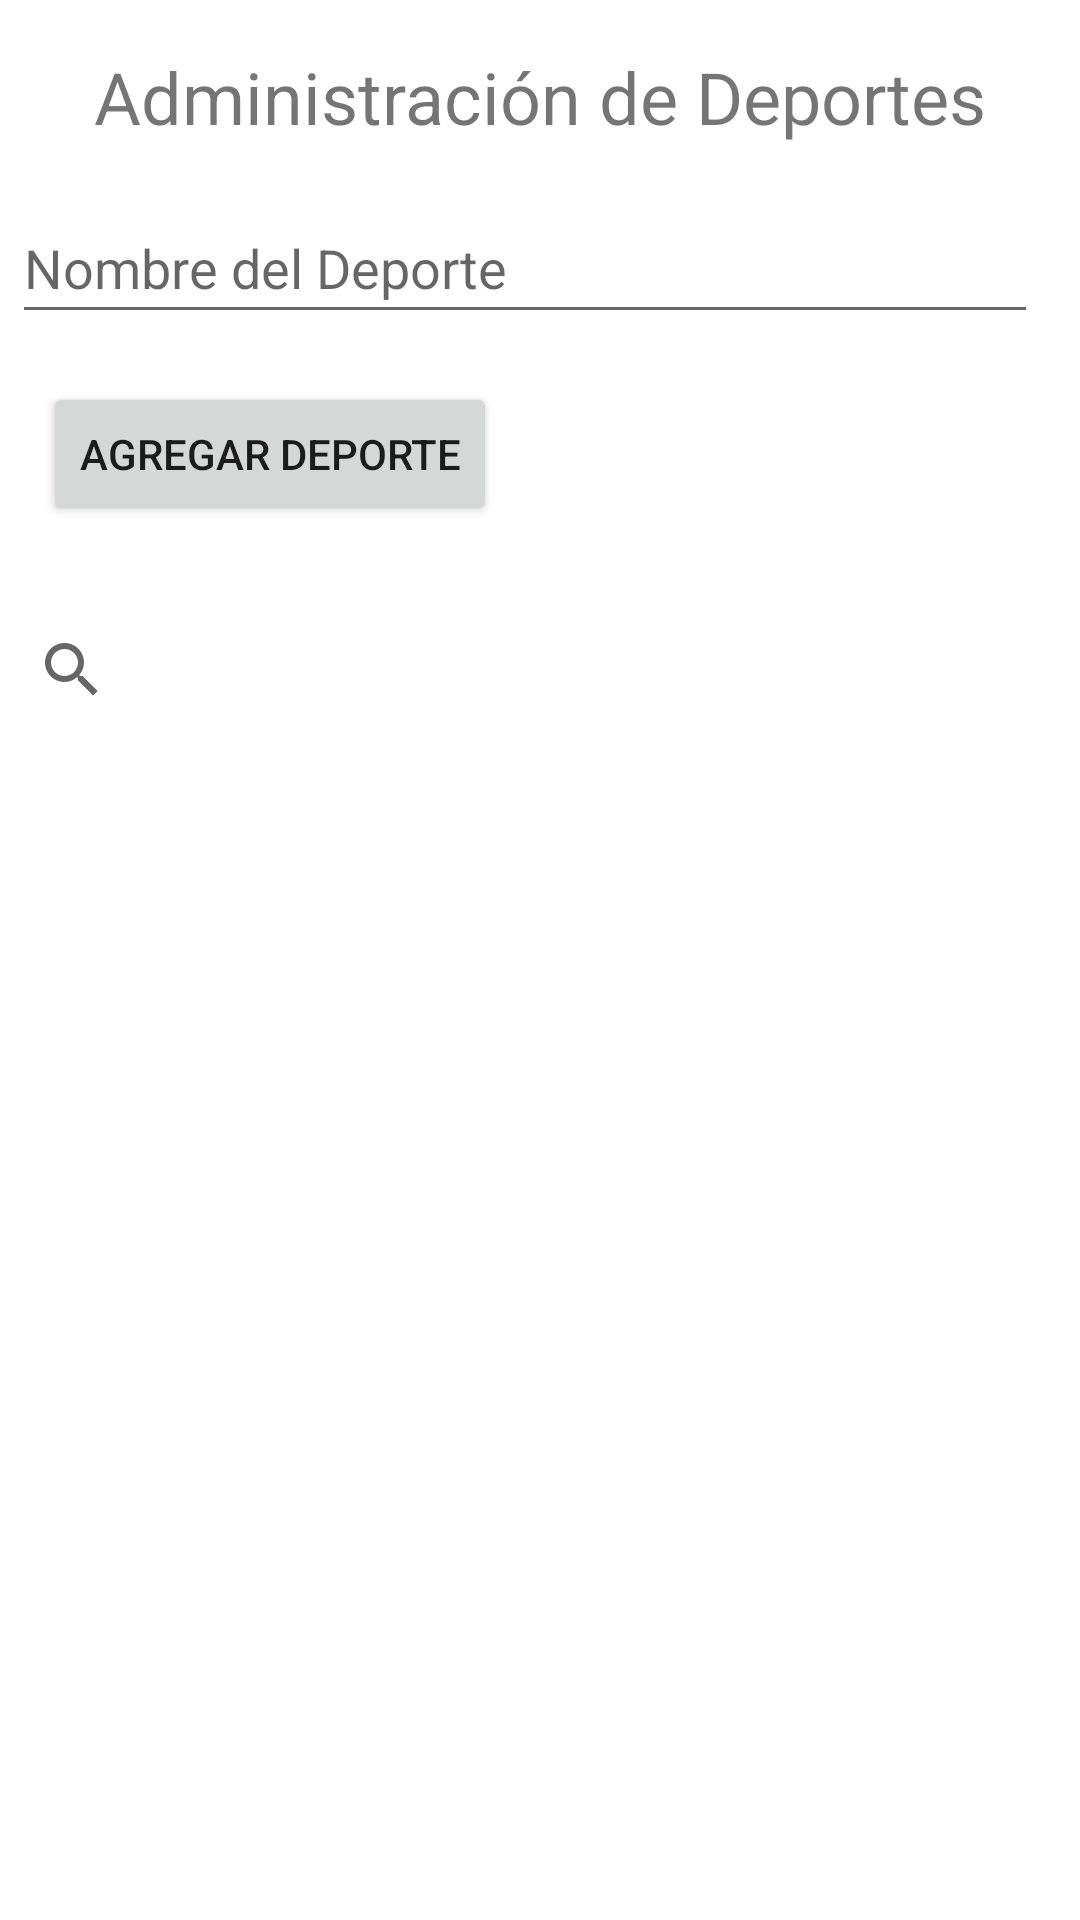

Write the Android layout XML for this screen, with the resource values it uses.
<!-- AndroidManifest.xml: application theme Theme.Appostados -->
<!-- res/layout/activity_deportes_admin.xml -->
<?xml version="1.0" encoding="utf-8"?>
<androidx.constraintlayout.widget.ConstraintLayout
    xmlns:android="http://schemas.android.com/apk/res/android"
    xmlns:app="http://schemas.android.com/apk/res-auto"
    xmlns:tools="http://schemas.android.com/tools"
    android:layout_width="match_parent"
    android:layout_height="match_parent"
    tools:context=".DeportesAdminActivity">

    
    <TextView
        android:id="@+id/textViewTitle"
        android:layout_width="wrap_content"
        android:layout_height="wrap_content"
        android:text="Administración de Deportes"
        android:textSize="24sp"
        android:layout_marginTop="16dp"
        app:layout_constraintTop_toTopOf="parent"
        app:layout_constraintStart_toStartOf="parent"
        app:layout_constraintEnd_toEndOf="parent"/>

    <EditText
        android:id="@+id/editTextSportName"
        android:layout_width="342dp"
        android:layout_height="47dp"
        android:layout_marginTop="16dp"
        android:hint="Nombre del Deporte"
        android:inputType="text"
        app:layout_constraintEnd_toEndOf="parent"
        app:layout_constraintHorizontal_bias="0.231"
        app:layout_constraintStart_toStartOf="parent"
        app:layout_constraintTop_toBottomOf="@+id/textViewTitle" />

    <Button
        android:id="@+id/buttonAddSport"
        android:layout_width="wrap_content"
        android:layout_height="wrap_content"
        android:layout_marginTop="16dp"
        android:text="Agregar Deporte"
        app:layout_constraintEnd_toEndOf="parent"
        app:layout_constraintHorizontal_bias="0.068"
        app:layout_constraintStart_toStartOf="parent"
        app:layout_constraintTop_toBottomOf="@+id/editTextSportName" />

    <androidx.appcompat.widget.SearchView
        android:id="@+id/searchView"
        android:layout_width="match_parent"
        android:layout_height="wrap_content"
        android:layout_marginTop="24dp"
        app:queryHint="Buscar deportes"
        style="@style/SearchViewStyle"
        app:layout_constraintEnd_toEndOf="parent"
        app:layout_constraintHorizontal_bias="1.0"
        app:layout_constraintStart_toStartOf="parent"
        app:layout_constraintTop_toBottomOf="@+id/buttonAddSport" />

    <androidx.recyclerview.widget.RecyclerView
        android:id="@+id/recyclerViewSports"
        android:layout_width="408dp"
        android:layout_height="453dp"
        app:layout_constraintBottom_toBottomOf="parent"
        app:layout_constraintEnd_toEndOf="parent"
        app:layout_constraintStart_toStartOf="parent"
        app:layout_constraintTop_toBottomOf="@+id/searchView" />

</androidx.constraintlayout.widget.ConstraintLayout>
<!-- resources referenced by this layout -->
<resources>
  <style name="SearchViewStyle" parent="Widget.AppCompat.SearchView">
          
          <item name="android:queryBackground">@drawable/searchview_bg</item>
          
          <item name="android:textColorHint">#888888</item>
      </style>
  <style name="Theme.Appostados" parent="Theme.MaterialComponents.DayNight.DarkActionBar">
          
          <item name="colorPrimary">@color/blue_1</item>
          <item name="colorPrimaryVariant">@color/blue_2</item>
          <item name="colorOnPrimary">@color/white</item>
          
          <item name="colorSecondary">@color/blue_3</item>
          <item name="colorSecondaryVariant">@color/blue_4</item>
          <item name="colorOnSecondary">@color/black</item>
          
          <item name="android:statusBarColor">?attr/colorPrimaryVariant</item>
          
      </style>
  <!-- drawable searchview_bg (drawable) -->
  <shape xmlns:android="http://schemas.android.com/apk/res/android">
      <solid android:color="#FFFFFF" /> 
      <stroke android:width="1dp" android:color="#000000" /> 
      <corners android:radius="8dp" /> 
  </shape>
  <color name="blue_1">#092041</color>
  <color name="blue_2">#234E79</color>
  <color name="white">#FFF</color>
  <color name="blue_3">#54B1BB</color>
  <color name="blue_4">#82F4DD</color>
  <color name="black">#FF000000</color>
</resources>
